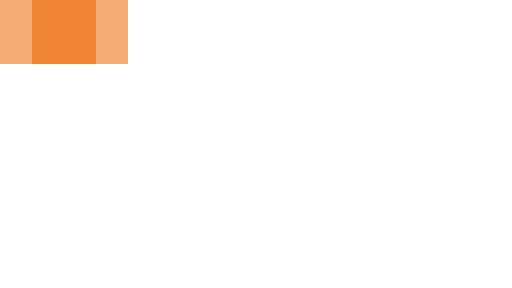
t = 0.00 s
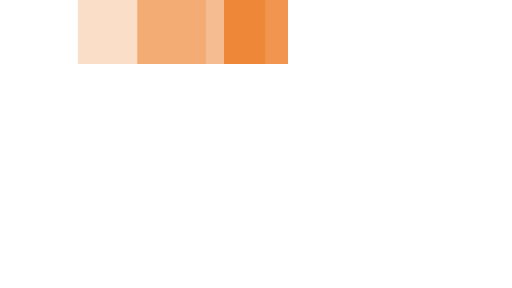
t = 0.35 s
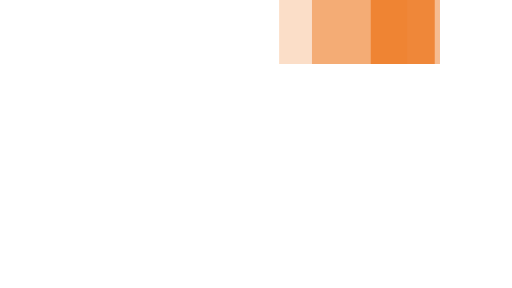
t = 0.75 s
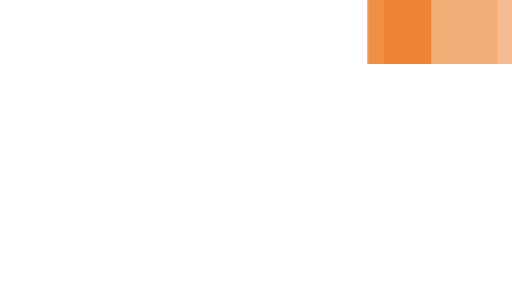
t = 1.10 s
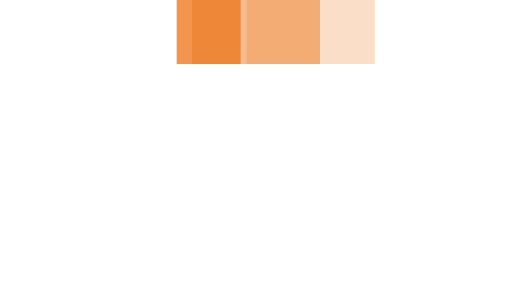
t = 1.45 s
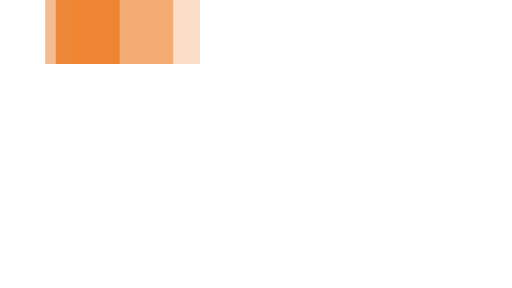
t = 1.85 s

The animated SVG that drew these frames (rendered in a browser with its animation timeline set to each time). Animation: 3 SMIL elements (animateTransform=3); one cycle of 2.20 s, repeats indefinitely.

<svg xmlns="http://www.w3.org/2000/svg" viewBox="0 14 32 18" width="32" height="4" fill="#ee7a23" preserveAspectRatio="none">
  <path opacity="0.8" transform="translate(0 0)" d="M2 14 V18 H6 V14z">
    <animateTransform attributeName="transform" type="translate" values="0 0; 24 0; 0 0" dur="2s" begin="0" repeatCount="indefinite" keySplines="0.2 0.2 0.4 0.8;0.2 0.2 0.4 0.8" calcMode="spline" />
  </path>
  <path opacity="0.5" transform="translate(0 0)" d="M0 14 V18 H8 V14z">
    <animateTransform attributeName="transform" type="translate" values="0 0; 24 0; 0 0" dur="2s" begin="0.1s" repeatCount="indefinite" keySplines="0.2 0.2 0.4 0.8;0.2 0.2 0.4 0.8" calcMode="spline" />
  </path>
  <path opacity="0.25" transform="translate(0 0)" d="M0 14 V18 H8 V14z">
    <animateTransform attributeName="transform" type="translate" values="0 0; 24 0; 0 0" dur="2s" begin="0.2s" repeatCount="indefinite" keySplines="0.2 0.2 0.4 0.8;0.2 0.2 0.4 0.8" calcMode="spline" />
  </path>
</svg>
